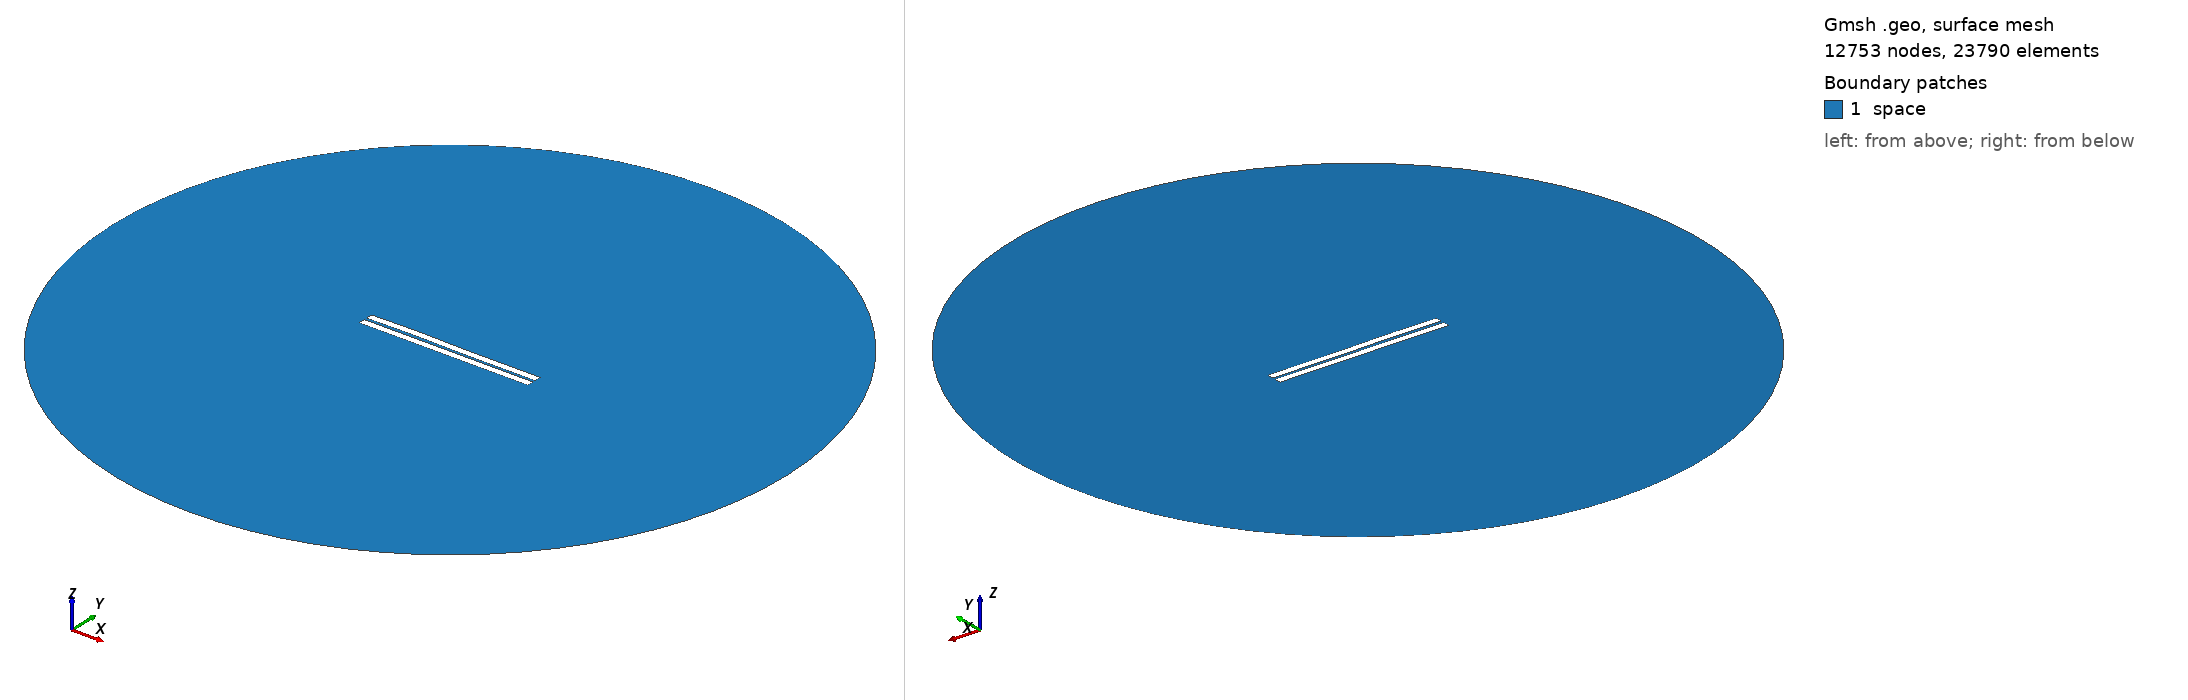

Gmsh geometry script, surface-meshed: 12753 nodes, 23790 surface elements. Boundary patches (legend numbers): 1 space. Left view from above one corner, right view from below the opposite corner. Legend entries are the model's physical surfaces. The drawing asked Gmsh for element sizes between 1% and 20% of the model's largest extent; the script's own settings can give other sizes.

=== 224.geo (drawn) ===
//---------------------------------------
// Geometry kernel
//---------------------------------------

SetFactory("OpenCASCADE");



//---------------------------------------
// Parameters of the geometry
//---------------------------------------

// Overetch of the upper plate
overetch = 0.0;

// Distance between the plates
distance = 1.5;

// Discretization over the x axis (for the deformation)
nx = 50; 

// Length of the plate
L = 100 - overetch; 

// Number of modes
n = 4; 

// 1st mode coefficient
coeff(1) = -0.075;
beta(1) = 0.596864 * 3.1415926535 / L;

// 2nd mode coefficient
coeff(2) = 0.07499999999999998;
beta(2) = 1.49418 * 3.1415926535 / L;

// 3rd mode coefficient
coeff(3) = 0.15;
beta(3) = 2.50025 * 3.1415926535 / L;

// 4th mode coefficient
coeff(4) = 0.07499999999999998;
beta(4) = 3.49999 * 3.1415926535 / L;



//---------------------------------------
// Upper plate (deformed rectangle)
//---------------------------------------

// Coordiantes of the upper plate
xmin = -50;
xmax = 50 - overetch;

// Height of the upper plate
yheight = 4 - 2 * overetch;

// Indexes of the points
UpperID[] = {};
LowerID[] = {};
LeftID[] = {};
RightID[] = {};

// Point index
p = 1;

// Horizontal edges
For i In {1:nx}
    x = xmin + (i-1)*(xmax - xmin)/(nx-1);

    y_bottom = distance / 2 + overetch;
    For j In {1:n}
        C = (Cosh(beta(j)*L) + Cos(beta(j)*L)) / (Sinh(beta(j)*L) + Sin(beta(j)*L));
        y_bottom  = y_bottom + coeff(j) * (Cosh(beta(j)*(x+50)) - Cos(beta(j)*(x+50)) - C * (Sinh(beta(j)*(x+50)) - Sin(beta(j)*(x+50))));
    EndFor

    y_top = y_bottom + yheight;

    Point(p) = {x, y_top, 0, 1.0};
    UpperID[i] = p;
    p = p + 1;

    Point(p) = {x, y_bottom, 0, 1.0};
    LowerID[i] = p;
    p = p + 1;
EndFor

// Create point lists
UpperPts[] = {}; LowerPts[] = {};
For i In {1:nx}
  UpperPts[] += {UpperID[i]};
  LowerPts[] += {LowerID[i]};
EndFor

// Build splines
Spline(1) = {UpperPts[]};
Spline(2) = {LowerPts[]};
Line(3) = {LowerPts[nx-1], UpperPts[nx-1]};
Line(4) = {LowerPts[0], UpperPts[0]};

// Build the plane surface
Curve Loop(1) = {2, 3, -1, -4};
Plane Surface(1) = {1};



//---------------------------------------
// Lower plate (rectangle)
//---------------------------------------

// Vertices
Point(1001) = {-50, -1, 0, 1.0};
Point(1002) = { 50, -1, 0, 1.0};
Point(1003) = { 50,  -5, 0, 1.0};
Point(1004) = {-50,  -5, 0, 1.0};

// Edges
Line(5) = {1001, 1002};
Line(6) = {1002, 1003};
Line(7) = {1003, 1004};
Line(8) = {1004, 1001};

// Plane surface
Line Loop(2) = {5, 6, 7, 8};
Plane Surface(2) = {2}; 



//---------------------------------------
// Outer (fictious) boundary
//---------------------------------------

// Points
Point(1005) = {0, 0, 0};       // Center
Point(1006) = {200, 0, 0};     // Start point
Point(1007) = {0, 200, 0};     // 90 degrees
Point(1008) = {-200, 0, 0};    // 180 degrees
Point(1009) = {0, -200, 0};    // 270 degrees

// Circle arcs (each needs start, center, end)
Circle(9) = {1006, 1005, 1007};
Circle(10) = {1007, 1005, 1008};
Circle(11) = {1008, 1005, 1009};
Circle(12) = {1009, 1005, 1006};

// Plane surface for the entire domain
Curve Loop(3) = {9, 10, 11, 12};
Surface(3) = {3};

// Subtract the plates from the whole domain to obtain the actual domain where we want to solve the equations
BooleanDifference{ Surface{3}; Delete; }{ Surface{1}; Surface{2}; Delete; }




//---------------------------------------
// Transfinite Lines/Curves
//---------------------------------------

// Set the number of points on the boundaries
r = 7;

// Plates
Transfinite Curve {1, 2} = 50*r Using Progression 1;
Transfinite Curve {3, 4} = 2*r Using Progression 1;
Transfinite Line {5, 7} = 50*r Using Progression 1;
Transfinite Line {6, 8} = 2*r Using Progression 1;

// Outer boundary
Transfinite Line {9, 10, 11, 12} = 20 Using Progression 1;



//---------------------------------------
// Physical groups
//---------------------------------------                

// Physical curves (boundaries)
Physical Line("force_segment", 10) = {2};
Physical Line("upper_plate", 11) = {1, 3, 4};
Physical Line("lower_plate", 12) = {5, 6, 7, 8};
Physical Line("boundary", 20) = {9, 10, 11, 12};

// Physical Surfaces
Physical Surface("space", 30) = {3};



//---------------------------------------
// 6. Generate the Mesh
//---------------------------------------

// 2D mesh generation
Mesh 2;
